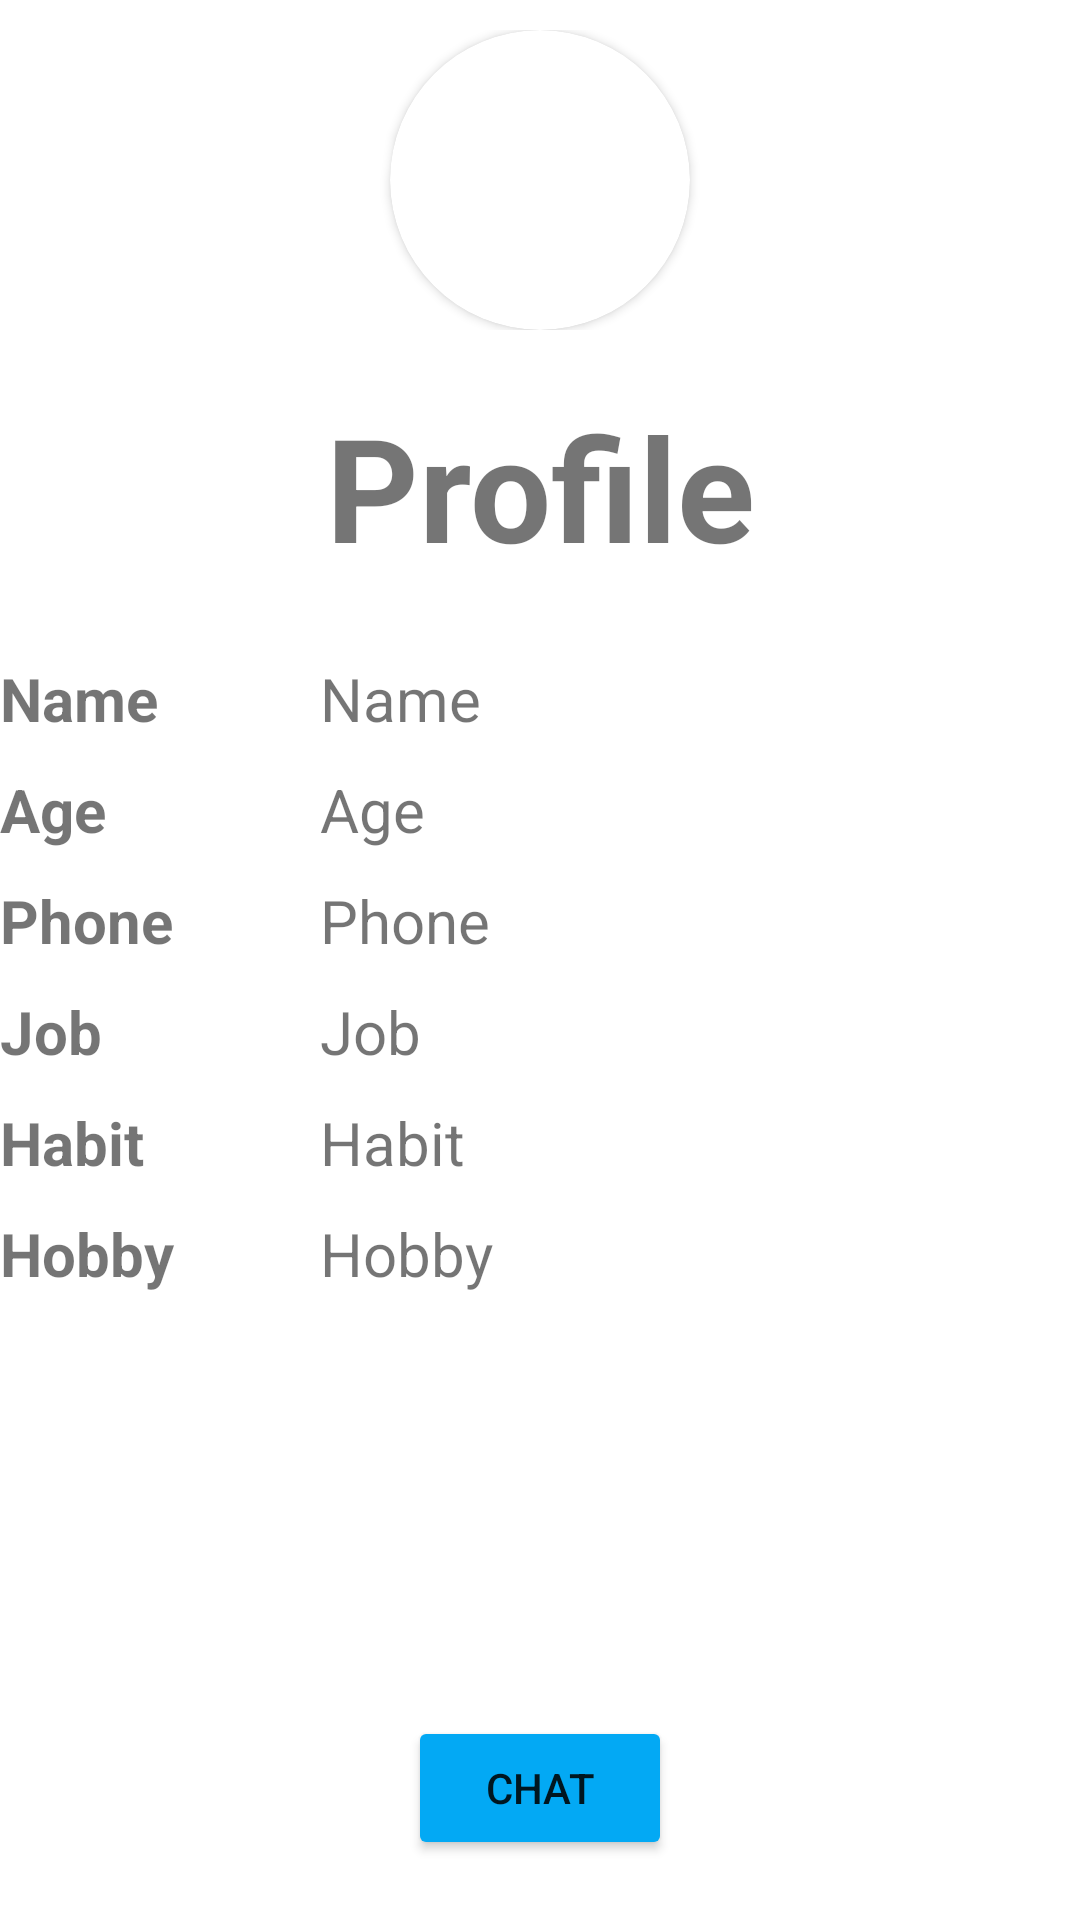

Produce the Android XML layout that renders to this screen, including the resource entries it uses.
<!-- AndroidManifest.xml: application theme Theme.Rental_Management -->
<!-- res/layout/activity_account_profile.xml -->
<?xml version="1.0" encoding="utf-8"?>
<LinearLayout xmlns:android="http://schemas.android.com/apk/res/android"
    xmlns:app="http://schemas.android.com/apk/res-auto"
    xmlns:tools="http://schemas.android.com/tools"
    android:layout_width="match_parent"
    android:layout_height="match_parent"
    android:layout_margin="20dp"
    android:orientation="vertical"
    tools:context=".views.AccountProfile">

    <RelativeLayout
        android:layout_width="match_parent"
        android:layout_height="wrap_content"
        android:layout_marginTop="10dp"
        android:gravity="center">

        <androidx.cardview.widget.CardView
            android:id="@+id/cardView"
            android:layout_width="100dp"
            android:layout_height="100dp"
            app:cardCornerRadius="100dp">

            <ImageView
                android:id="@+id/profile_img"
                android:layout_width="match_parent"
                android:layout_height="match_parent"
                android:scaleType="centerCrop"
                android:src="@mipmap/ic_launcher_round" />
        </androidx.cardview.widget.CardView>

    </RelativeLayout>

    <TextView
        android:layout_width="match_parent"
        android:layout_height="wrap_content"
        android:layout_marginVertical="20dp"
        android:gravity="center"
        android:text="Profile"
        android:textSize="48sp"
        android:textStyle="bold" />

    <TableLayout
        android:layout_width="match_parent"
        android:layout_height="match_parent"
        android:layout_weight="1">

        <TableRow
            android:layout_width="match_parent"
            android:layout_height="match_parent"
            android:paddingVertical="5dp">

            <TextView
                android:layout_width="wrap_content"
                android:layout_height="match_parent"
                android:layout_weight="1"
                android:gravity="center_vertical"
                android:text="Name"
                android:textSize="20sp"
                android:textStyle="bold" />

            <TextView
                android:id="@+id/tvName"
                android:layout_width="wrap_content"
                android:layout_height="match_parent"
                android:layout_weight="4"
                android:gravity="center_vertical"
                android:text="Name"
                android:textSize="20sp" />
        </TableRow>

        <TableRow
            android:layout_width="match_parent"
            android:layout_height="match_parent"
            android:paddingVertical="5dp">

            <TextView
                android:layout_width="wrap_content"
                android:layout_height="match_parent"
                android:layout_weight="1"
                android:gravity="center_vertical"
                android:text="Age"
                android:textSize="20sp"
                android:textStyle="bold" />

            <TextView
                android:id="@+id/tvAge"
                android:layout_width="wrap_content"
                android:layout_height="match_parent"
                android:layout_weight="4"
                android:gravity="center_vertical"
                android:text="Age"
                android:textSize="20sp" />
        </TableRow>

        <TableRow
            android:layout_width="match_parent"
            android:layout_height="match_parent"
            android:paddingVertical="5dp">

            <TextView
                android:layout_width="wrap_content"
                android:layout_height="match_parent"
                android:layout_weight="1"
                android:gravity="center_vertical"
                android:text="Phone"
                android:textSize="20sp"
                android:textStyle="bold" />

            <TextView
                android:id="@+id/tvPhone"
                android:layout_width="wrap_content"
                android:layout_height="match_parent"
                android:layout_weight="4"
                android:gravity="center_vertical"
                android:text="Phone"
                android:textSize="20sp" />
        </TableRow>

        <TableRow
            android:layout_width="match_parent"
            android:layout_height="match_parent"
            android:paddingVertical="5dp">

            <TextView
                android:layout_width="wrap_content"
                android:layout_height="match_parent"
                android:layout_weight="1"
                android:gravity="center_vertical"
                android:text="Job"
                android:textSize="20sp"
                android:textStyle="bold" />

            <TextView
                android:id="@+id/tvJob"
                android:layout_width="wrap_content"
                android:layout_height="match_parent"
                android:layout_weight="4"
                android:gravity="center_vertical"
                android:text="Job"
                android:textSize="20sp" />
        </TableRow>

        <TableRow
            android:layout_width="match_parent"
            android:layout_height="match_parent"
            android:paddingVertical="5dp">

            <TextView
                android:layout_width="wrap_content"
                android:layout_height="match_parent"
                android:layout_weight="1"
                android:gravity="center_vertical"
                android:text="Habit"
                android:textSize="20sp"
                android:textStyle="bold" />

            <TextView
                android:id="@+id/tvHabit"
                android:layout_width="wrap_content"
                android:layout_height="match_parent"
                android:layout_weight="4"
                android:gravity="center_vertical"
                android:text="Habit"
                android:textSize="20sp" />
        </TableRow>

        <TableRow
            android:layout_width="match_parent"
            android:layout_height="match_parent"
            android:paddingVertical="5dp">

            <TextView
                android:layout_width="wrap_content"
                android:layout_height="match_parent"
                android:layout_weight="1"
                android:gravity="center_vertical"
                android:text="Hobby"
                android:textSize="20sp"
                android:textStyle="bold" />

            <TextView
                android:id="@+id/tvHobby"
                android:layout_width="wrap_content"
                android:layout_height="match_parent"
                android:layout_weight="4"
                android:gravity="center_vertical"
                android:text="Hobby"
                android:textSize="20sp" />
        </TableRow>
    </TableLayout>

    <Button
        android:id="@+id/btnChat"
        android:layout_width="wrap_content"
        android:layout_height="wrap_content"
        android:layout_gravity="center"
        android:layout_margin="20dp"
        android:backgroundTint="@color/blue"
        android:drawableLeft="@drawable/baseline_message_24"
        android:drawableTint="@color/white"
        android:text="Chat" />
</LinearLayout>
<!-- resources referenced by this layout -->
<resources>
  <color name="blue">#03A9F4</color>
  <color name="white">#FFFFFFFF</color>
  <style name="Theme.Rental_Management" parent="Theme.MaterialComponents.DayNight.DarkActionBar">
          
          <item name="colorPrimary">@color/purple_500</item>
          <item name="colorPrimaryVariant">@color/purple_700</item>
          <item name="colorOnPrimary">@color/white</item>
          
          <item name="colorSecondary">@color/teal_200</item>
          <item name="colorSecondaryVariant">@color/teal_700</item>
          <item name="colorOnSecondary">@color/black</item>
          
          <item name="android:statusBarColor" tools:targetApi="l">?attr/colorPrimaryVariant</item>
          
      </style>
  <color name="purple_500">#FF6200EE</color>
  <color name="purple_700">#FF3700B3</color>
  <color name="teal_200">#FF03DAC5</color>
  <color name="teal_700">#FF018786</color>
  <color name="black">#FF000000</color>
</resources>
